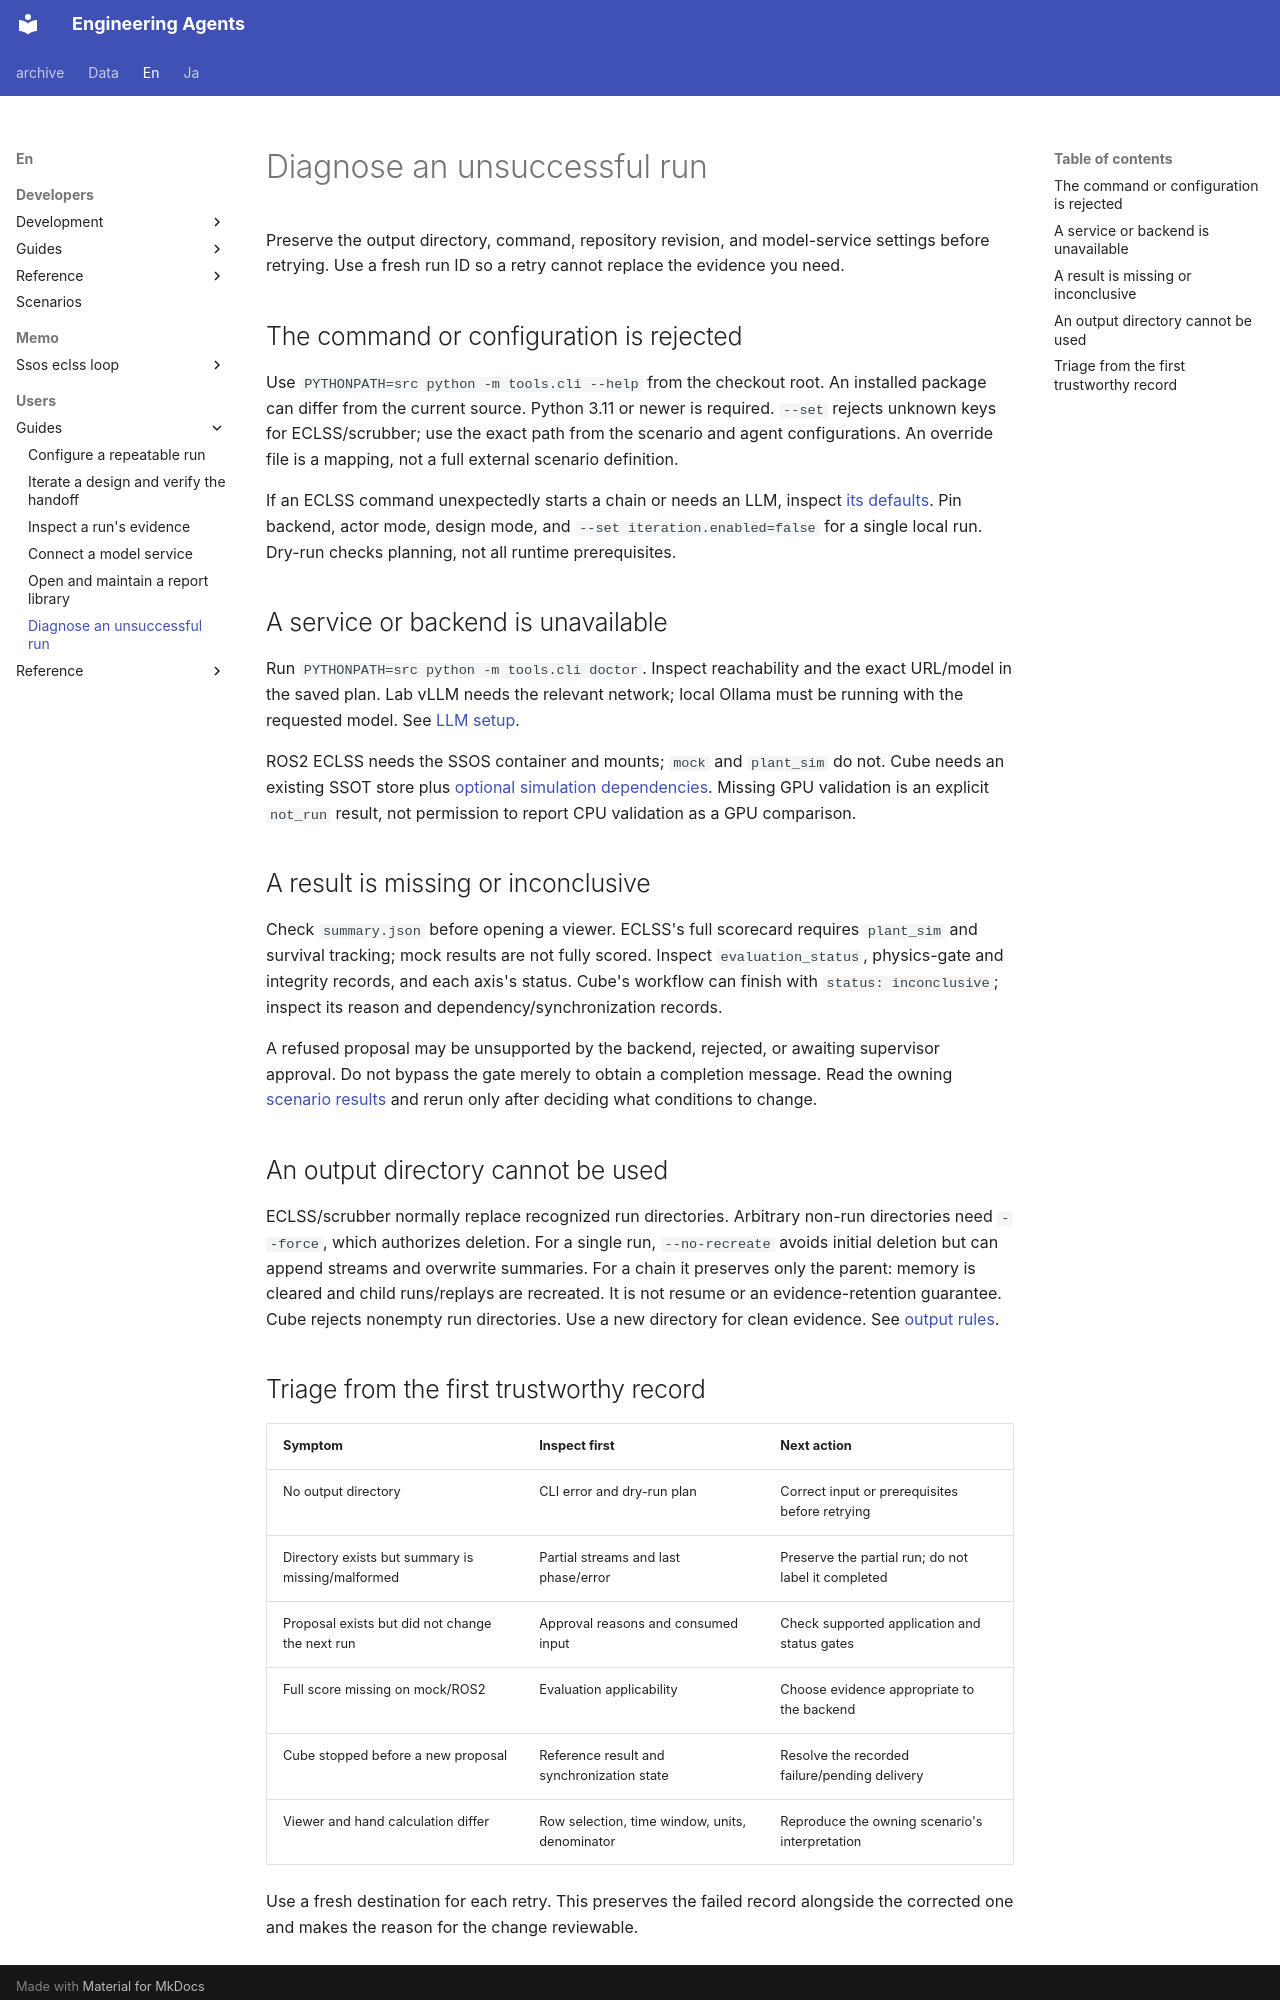

repository: hirototamura/engineering_agents · page: en/users/guides/troubleshooting/index.html · generator: mkdocs

# Diagnose an unsuccessful run

Preserve the output directory, command, repository revision, and model-service settings before retrying. Use a fresh run ID so a retry cannot replace the evidence you need.

## The command or configuration is rejected

Use `PYTHONPATH=src python -m tools.cli --help` from the checkout root. An installed package can differ from the current source. Python 3.11 or newer is required. `--set` rejects unknown keys for ECLSS/scrubber; use the exact path from the scenario and agent configurations. An override file is a mapping, not a full external scenario definition.

If an ECLSS command unexpectedly starts a chain or needs an LLM, inspect [its defaults](../scenarios/ssos_eclss_loop/configuration.md). Pin backend, actor mode, design mode, and `--set iteration.enabled=false` for a single local run. Dry-run checks planning, not all runtime prerequisites.

## A service or backend is unavailable

Run `PYTHONPATH=src python -m tools.cli doctor`. Inspect reachability and the exact URL/model in the saved plan. Lab vLLM needs the relevant network; local Ollama must be running with the requested model. See [LLM setup](llm.md).

ROS2 ECLSS needs the SSOS container and mounts; `mock` and `plant_sim` do not. Cube needs an existing SSOT store plus [optional simulation dependencies](../scenarios/balancing_cube/configuration.md). Missing GPU validation is an explicit `not_run` result, not permission to report CPU validation as a GPU comparison.

## A result is missing or inconclusive

Check `summary.json` before opening a viewer. ECLSS's full scorecard requires `plant_sim` and survival tracking; mock results are not fully scored. Inspect `evaluation_status`, physics-gate and integrity records, and each axis's status. Cube's workflow can finish with `status: inconclusive`; inspect its reason and dependency/synchronization records.

A refused proposal may be unsupported by the backend, rejected, or awaiting supervisor approval. Do not bypass the gate merely to obtain a completion message. Read the owning [scenario results](../scenarios/index.md) and rerun only after deciding what conditions to change.

## An output directory cannot be used

ECLSS/scrubber normally replace recognized run directories. Arbitrary non-run directories need `--force`, which authorizes deletion. For a single run, `--no-recreate` avoids initial deletion but can append streams and overwrite summaries. For a chain it preserves only the parent: memory is cleared and child runs/replays are recreated. It is not resume or an evidence-retention guarantee. Cube rejects nonempty run directories. Use a new directory for clean evidence. See [output rules](../reference/configuration.md#output-directories).
